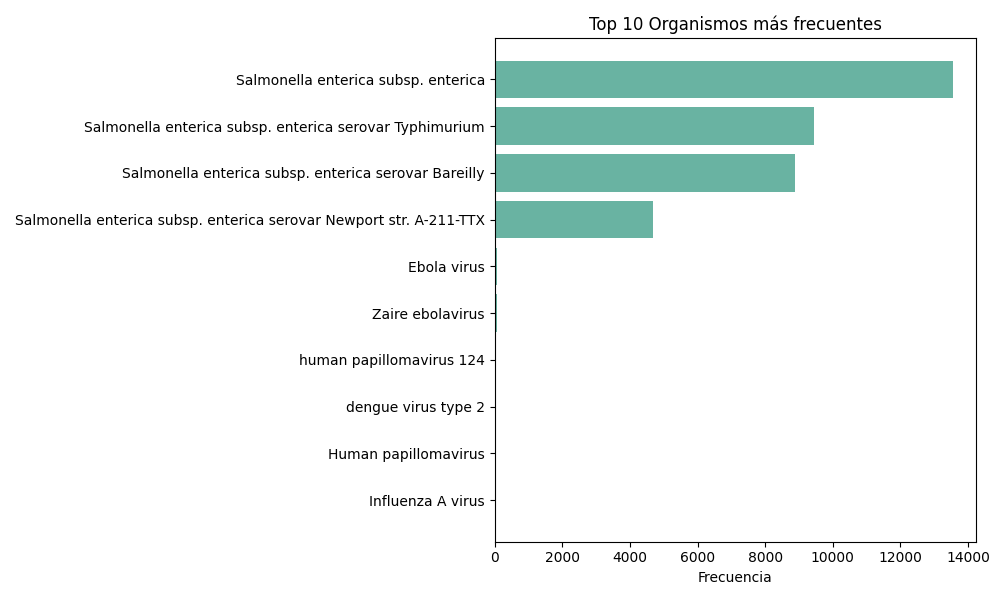

The data file committed next to this chart (first rows):
Organismo, Frecuencia
Salmonella enterica subsp. enterica, 13561
Salmonella enterica subsp. enterica sero…, 9450
Salmonella enterica subsp. enterica sero…, 8881
Salmonella enterica subsp. enterica sero…, 4671
Ebola virus, 72
Zaire ebolavirus, 63
human papillomavirus 124, 7
dengue virus type 2, 5
Human papillomavirus, 4
Influenza A virus, 3
Influenza A virus (A/swine/Shandong/2/03…, 3
Influenza A virus (A/plateau pika/Qingha…, 3
Influenza A virus (A/environment/Qinghai…, 3
Influenza A virus (A/swine/Shandong/8/20…, 3
Salmonella enterica subsp. enterica sero…, 2
Influenza A virus (A/chicken/Shandong/LY…, 2
Influenza A virus (A/mallard/Southcentra…, 1
Influenza A virus (A/baikal teal/Xiangha…, 1
Influenza A virus (A/chicken/Nanchang/4-…, 1
